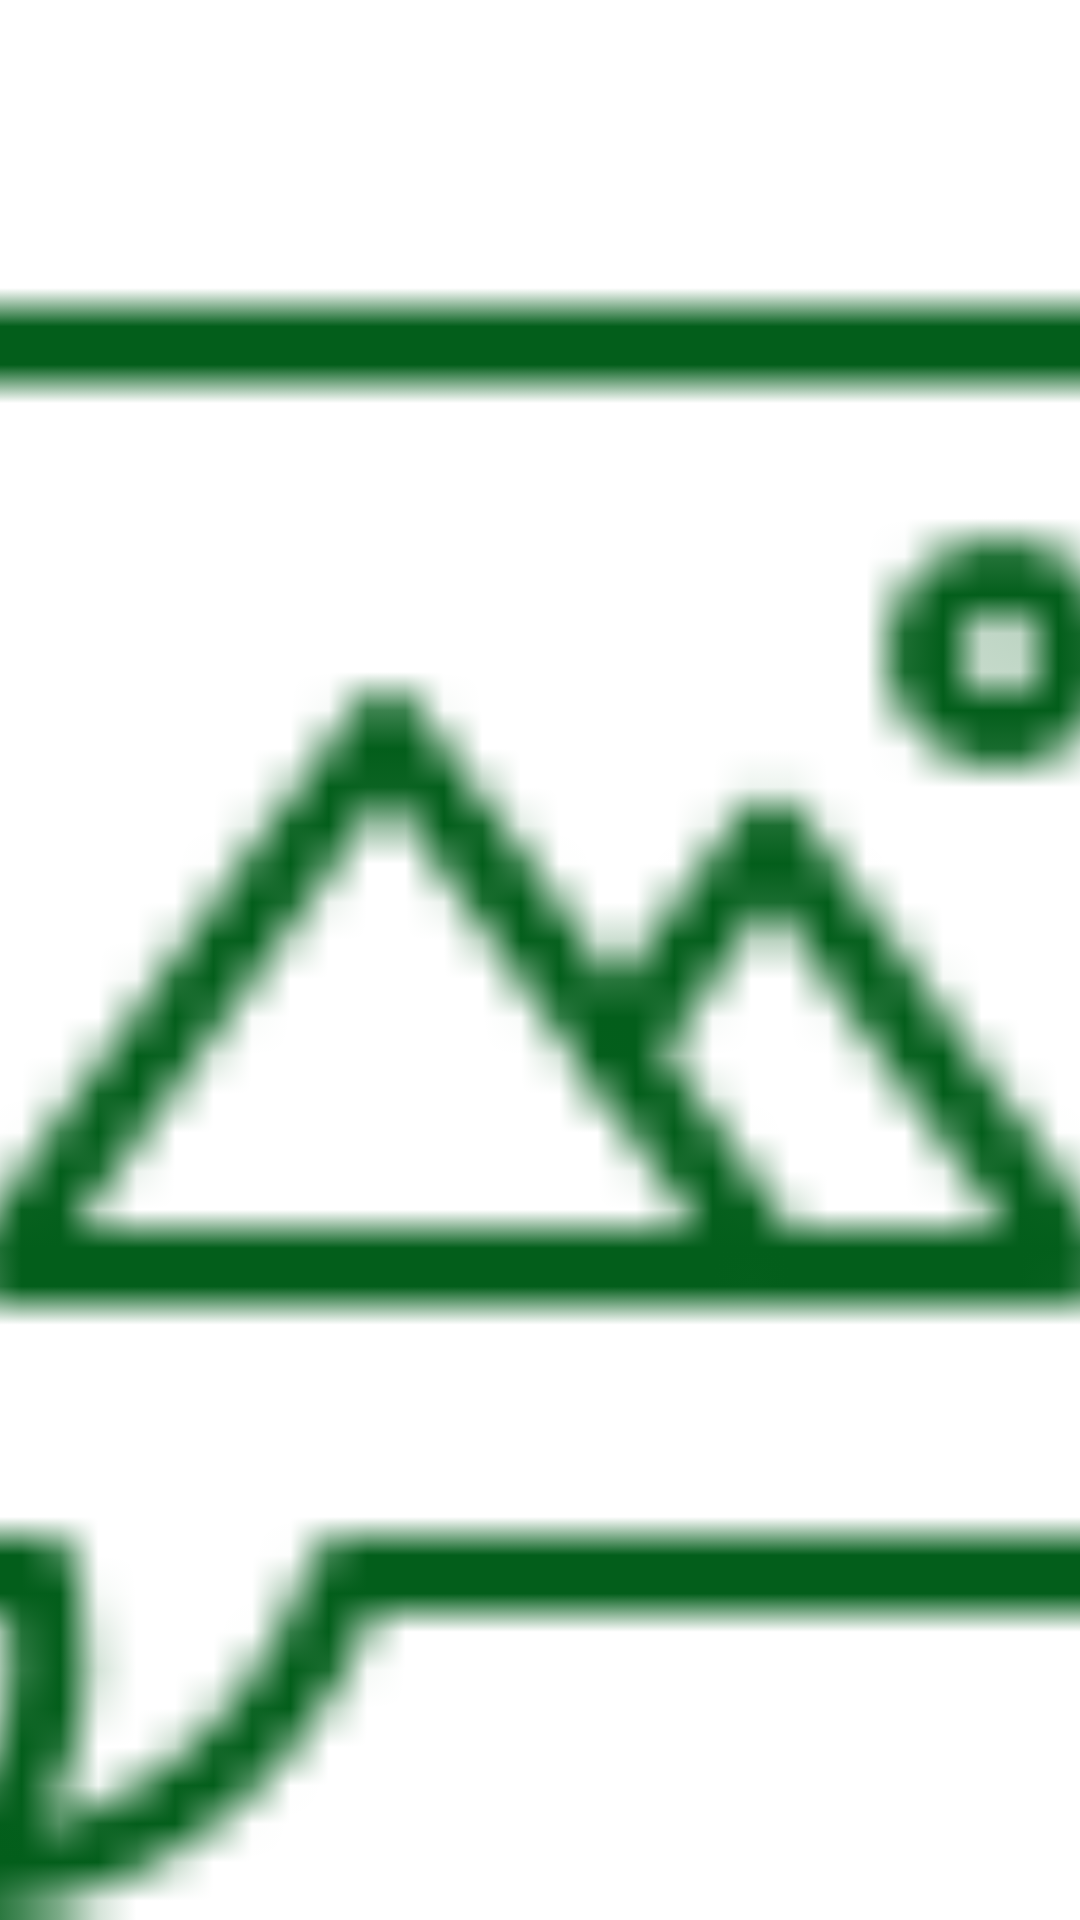

Android layout source for this screen:
<!-- AndroidManifest.xml: application theme Theme.WhatsDelete -->
<!-- res/layout/image_view_item.xml -->
<?xml version="1.0" encoding="utf-8"?>
<ImageView xmlns:android="http://schemas.android.com/apk/res/android"
    android:id="@+id/image_view_item"
    android:layout_width="@dimen/_120sdp"
    android:layout_height="@dimen/_120sdp"
    android:layout_margin="@dimen/_16sdp"
    android:contentDescription="@string/des"
    android:scaleType="centerCrop"
    android:src="@drawable/ic_images" />
<!-- resources referenced by this layout -->
<resources>
  <string name="des">Des</string>
  <color name="colorPrimary">#1C5946</color>
  <color name="colorPrimaryAccent">#399F7F</color>
  <color name="teal_200">#FF03DAC5</color>
  <color name="teal_700">#FF018786</color>
  <color name="black">#FF000000</color>
  <color name="colorPrimaryDark">#174537</color>
  <style name="splash_background_light">
          <item name="android:background">@drawable/splash_background</item>
      </style>
  <style name="card_background_light">
          <item name="android:background">@drawable/card_background_board</item>
      </style>
  <style name="next_on_board_button_background_light">
          <item name="android:background">@drawable/image_button_frame</item>
      </style>
  <style name="ar_background_light">
          <item name="android:background">@color/white</item>
  
      </style>
  <style name="mr_background_chat_light">
          <item name="android:background">@color/colorPrimary</item>
  
      </style>
  <style name="mr_background_chat_light_2">
          <item name="android:background">@color/white</item>
  
      </style>
  <style name="mr_item_chat_light">
          <item name="android:background">@color/grey_light</item>
          <item name="android:tint">@color/grey_light</item>
  
  
      </style>
  <style name="mr_text_light">
          <item name="android:textColor">@color/black</item>
          <item name="android:tint">@color/dark_grey</item>
  
      </style>
  <style name="mr_text_light_2">
          <item name="android:textColor">@color/dark_grey</item>
          <item name="android:tint">@color/dark_grey</item>
  
      </style>
  <style name="ar_def_background_light">
          <item name="android:background">@color/colorPrimary</item>
      </style>
  <style name="ar_tab_indicator_light">
          <item name="android:background">@color/colorPrimary</item>
          <item name="tabIndicatorColor">@color/grey1</item>
          <item name="tabTextColor">@color/grey2</item>
  
      </style>
  <style name="ar_chat_icon_background_light">
          <item name="srcCompat">@drawable/ic_back_chat_button_light2</item>
      </style>
  <style name="mr_chat_icon_background_light">
          <item name="srcCompat">@drawable/ic_back_chat_button_light2</item>
      </style>
  <style name="ar_def_fragment_card_view_background_light">
          <item name="android:backgroundTint">@color/white</item>
      </style>
  <!-- drawable card_background_board (drawable) -->
  <?xml version="1.0" encoding="utf-8"?>
  <shape xmlns:android="http://schemas.android.com/apk/res/android"
      android:shape="rectangle">
  
      <solid android:color="@color/light_green" />
      <corners
          android:topLeftRadius="60dp"
          android:topRightRadius="60dp" />
  
  </shape>
  <!-- drawable image_button_frame (drawable) -->
  <?xml version="1.0" encoding="utf-8"?>
  <shape xmlns:android="http://schemas.android.com/apk/res/android"
      android:shape="rectangle">
  
      <solid android:color="@color/white"/>
      <corners android:radius="166dp"/>
  
  </shape>
  <color name="white">#FFFFFFFF</color>
  <color name="grey_light">#F0F6F3F3</color>
  <color name="dark_grey">#111216</color>
  <color name="grey1">#33FFFFFF</color>
  <color name="grey2">#A3A2A2</color>
  <color name="light_green">#18CA6A</color>
</resources>
